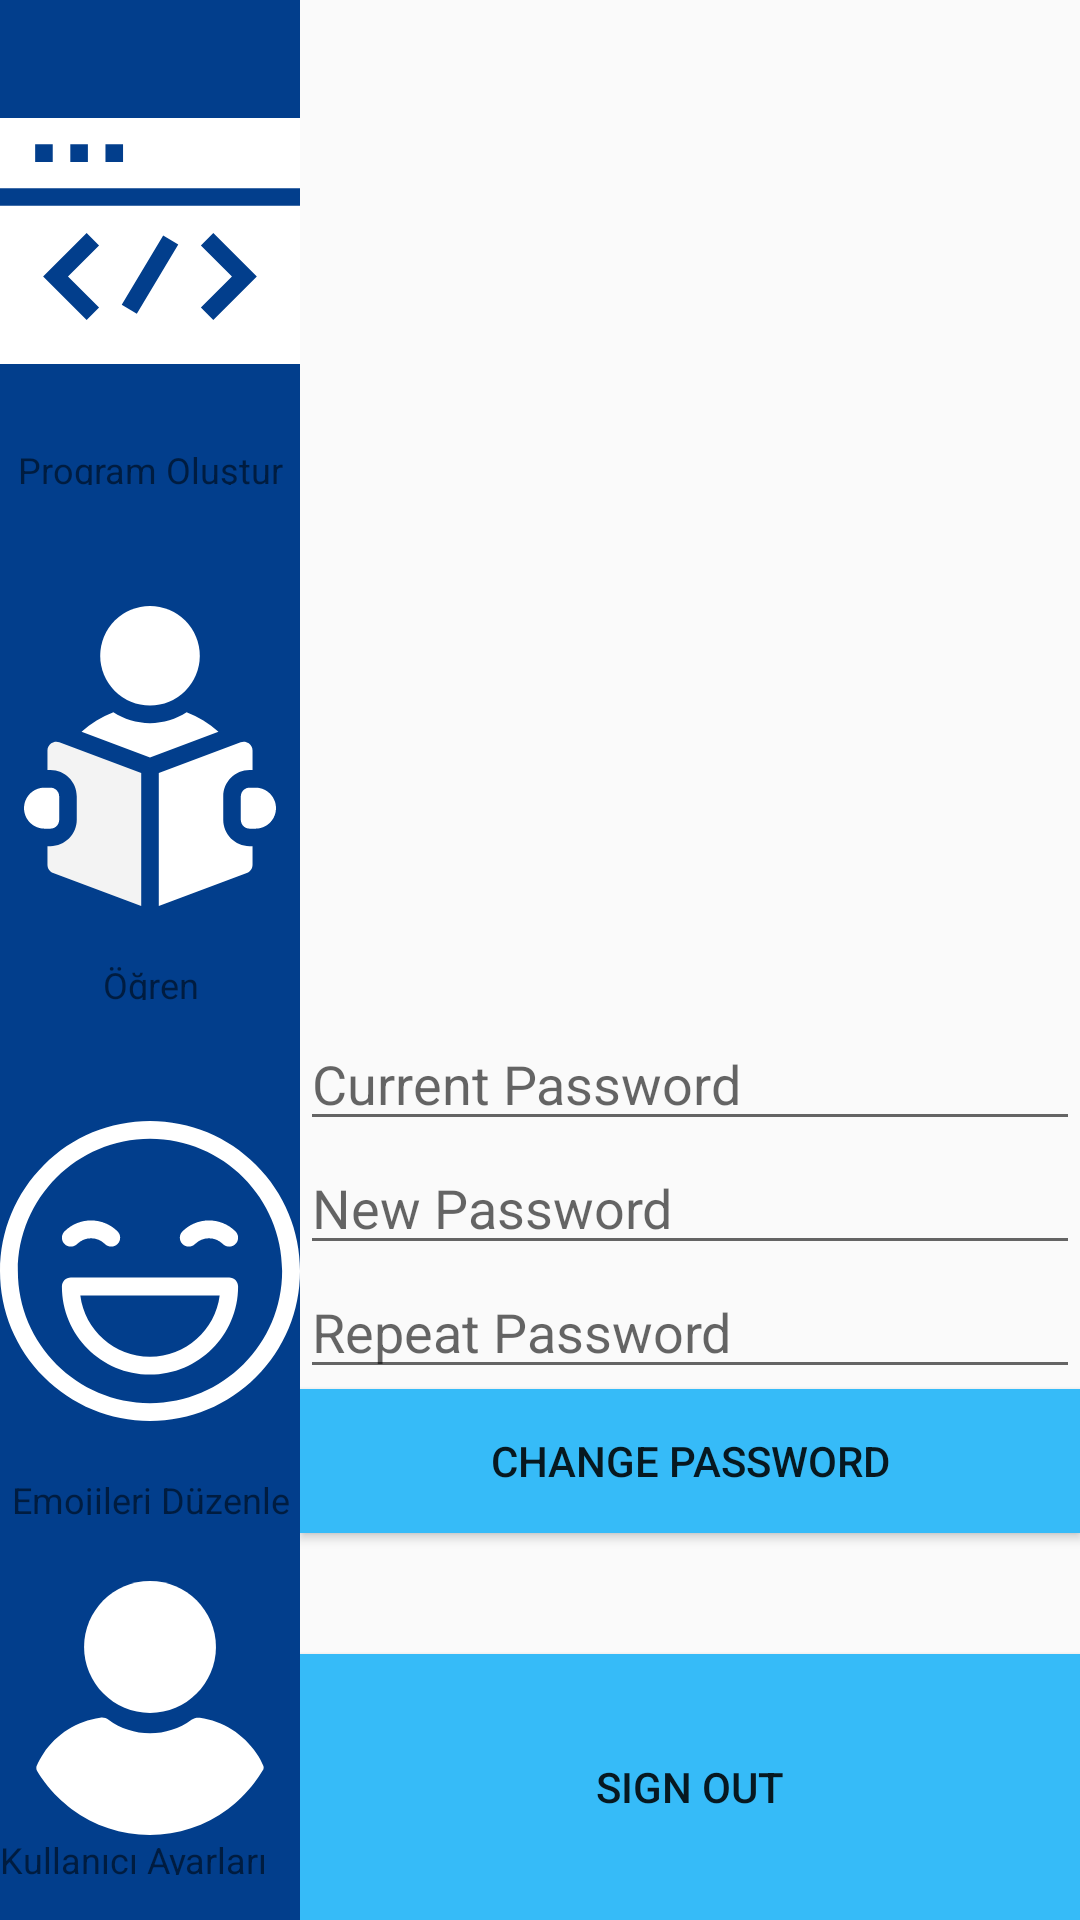

Reconstruct the res/layout file that produces this screen, plus the resources it refers to.
<!-- AndroidManifest.xml: application theme AppTheme -->
<!-- res/layout/activity_user.xml -->
<?xml version="1.0" encoding="utf-8"?>
<androidx.constraintlayout.widget.ConstraintLayout
    xmlns:android="http://schemas.android.com/apk/res/android"
    xmlns:app="http://schemas.android.com/apk/res-auto"
    android:layout_width="match_parent"
    android:layout_height="match_parent">

    <include
        layout="@layout/no_user_toolbar"
        app:layout_constraintBottom_toBottomOf="parent"
        app:layout_constraintStart_toStartOf="parent"
        app:layout_constraintTop_toTopOf="parent" />

    <LinearLayout
        android:id="@+id/userLayout"
        android:layout_width="0dp"
        android:layout_height="match_parent"
        android:orientation="vertical"
        app:layout_constraintBottom_toBottomOf="parent"
        app:layout_constraintEnd_toEndOf="parent"
        app:layout_constraintStart_toEndOf="@+id/toolbarLayout"
        app:layout_constraintTop_toTopOf="parent">

        <LinearLayout
            android:layout_width="match_parent"
            android:layout_height="wrap_content"
            android:layout_weight="2"
            android:orientation="horizontal">

            <TextView
                android:id="@+id/birthEditText"
                android:layout_width="wrap_content"
                android:layout_height="wrap_content"
                android:layout_weight="1"
                android:ems="10"
                android:textSize="24sp" />

            <TextView
                android:id="@+id/classIdEditText"
                android:layout_width="wrap_content"
                android:layout_height="wrap_content"
                android:layout_weight="1"
                android:ems="10"
                android:textSize="24sp" />
        </LinearLayout>

        <LinearLayout
            android:layout_width="match_parent"
            android:layout_height="wrap_content"
            android:layout_weight="2"
            android:orientation="horizontal">

            <TextView
                android:id="@+id/emailEditText"
                android:layout_width="wrap_content"
                android:layout_height="wrap_content"
                android:layout_weight="1"
                android:ems="10"
                android:textSize="24sp" />

            <TextView
                android:id="@+id/userTypeEditText"
                android:layout_width="wrap_content"
                android:layout_height="wrap_content"
                android:layout_weight="1"
                android:ems="10"
                android:textSize="24sp" />
        </LinearLayout>

        <LinearLayout
            android:layout_width="match_parent"
            android:layout_height="wrap_content"
            android:layout_weight="2"
            android:orientation="horizontal">

            <TextView
                android:id="@+id/nameEditText"
                android:layout_width="wrap_content"
                android:layout_height="wrap_content"
                android:layout_weight="1"
                android:ems="10"
                android:textSize="24sp" />

            <TextView
                android:id="@+id/surnameEditText"
                android:layout_width="wrap_content"
                android:layout_height="wrap_content"
                android:layout_weight="1"
                android:ems="10"
                android:textSize="24sp" />
        </LinearLayout>

        <LinearLayout
            android:layout_width="match_parent"
            android:layout_height="wrap_content"
            android:layout_weight="1"
            android:orientation="vertical">

            <EditText
                android:id="@+id/currentPasswordET"
                android:layout_width="match_parent"
                android:layout_height="wrap_content"
                android:ems="10"
                android:hint="Current Password"
                android:inputType="textPassword" />

            <EditText
                android:id="@+id/newPasswordET"
                android:layout_width="match_parent"
                android:layout_height="wrap_content"
                android:ems="10"
                android:hint="New Password"
                android:inputType="textPassword" />

            <EditText
                android:id="@+id/repeatPasswordET"
                android:layout_width="match_parent"
                android:layout_height="wrap_content"
                android:ems="10"
                android:hint="Repeat Password"
                android:inputType="textPassword" />

            <Button
                android:id="@+id/passwordButton"
                android:layout_width="match_parent"
                android:layout_height="wrap_content"
                android:background="@color/colorAccent"
                android:text="Change Password" />
        </LinearLayout>

        <Button
            android:id="@+id/signoutButton"
            android:layout_width="match_parent"
            android:layout_height="wrap_content"
            android:layout_weight="1"
            android:background="@color/colorAccent"
            android:text="Sign Out" />
    </LinearLayout>
</androidx.constraintlayout.widget.ConstraintLayout>
<!-- res/layout/no_user_toolbar.xml (included above) -->
<?xml version="1.0" encoding="utf-8"?>
<LinearLayout xmlns:android="http://schemas.android.com/apk/res/android"
    xmlns:app="http://schemas.android.com/apk/res-auto"
    android:id="@+id/toolbarLayout"
    android:layout_width="100dp"
    android:layout_height="0dp"
    android:background="@color/colorPrimary"
    android:orientation="vertical"
    app:layout_constraintBottom_toBottomOf="parent"
    app:layout_constraintStart_toStartOf="parent"
    app:layout_constraintTop_toTopOf="parent">

    <LinearLayout
        android:id="@+id/programLayoutToolbar"
        android:layout_width="match_parent"
        android:layout_height="wrap_content"
        android:layout_marginTop="12dp"
        android:layout_marginBottom="10dp"
        android:layout_weight="1"
        android:onClick="openIDETab"
        android:orientation="vertical">

        <ImageView
            android:id="@+id/navImageView4"
            android:layout_width="match_parent"
            android:layout_height="wrap_content"
            android:layout_weight="5"
            android:background="@color/colorPrimary"
            app:srcCompat="@drawable/ic_coding" />

        <TextView
            android:id="@+id/navTextView2"
            android:layout_width="match_parent"
            android:layout_height="wrap_content"
            android:layout_weight="1"
            android:gravity="center"
            android:text="Program Oluştur"
            android:textColor="@color/common_google_signin_btn_text_dark_default"
            android:textSize="12sp" />
    </LinearLayout>

    <LinearLayout
        android:id="@+id/tutorialLayoutToolbar"
        android:layout_width="match_parent"
        android:layout_height="wrap_content"
        android:layout_marginTop="12dp"
        android:layout_marginBottom="10dp"
        android:layout_weight="1"
        android:onClick="openTutorialTab"
        android:orientation="vertical">

        <ImageView
            android:id="@+id/navImageView5"
            android:layout_width="match_parent"
            android:layout_height="wrap_content"
            android:layout_weight="5"
            app:srcCompat="@drawable/ic_tutorials" />

        <TextView
            android:id="@+id/navTextView3"
            android:layout_width="match_parent"
            android:layout_height="wrap_content"
            android:layout_weight="1"
            android:gravity="center"
            android:text="Öğren"
            android:textColor="@color/common_google_signin_btn_text_dark_default"
            android:textSize="12sp" />
    </LinearLayout>

    <LinearLayout
        android:id="@+id/emojiLayoutToolbar"
        android:layout_width="match_parent"
        android:layout_height="wrap_content"
        android:layout_marginTop="12dp"
        android:layout_marginBottom="10dp"
        android:layout_weight="1"
        android:onClick="openEmojiTab"
        android:orientation="vertical">

        <ImageView
            android:id="@+id/navImageView6"
            android:layout_width="match_parent"
            android:layout_height="wrap_content"
            android:layout_weight="5"
            app:srcCompat="@drawable/ic_happy" />

        <TextView
            android:id="@+id/navTextView4"
            android:layout_width="match_parent"
            android:layout_height="wrap_content"
            android:layout_weight="1"
            android:gravity="center"
            android:text="Emojileri Düzenle"
            android:textColor="@color/common_google_signin_btn_text_dark_default"
            android:textSize="12sp" />
    </LinearLayout>

    <LinearLayout
        android:id="@+id/userLayoutToolbar"
        android:layout_width="match_parent"
        android:layout_height="wrap_content"
        android:layout_marginTop="12dp"
        android:layout_marginBottom="15dp"
        android:layout_weight="1"
        android:onClick="openLoginTab"
        android:orientation="vertical">

        <ImageView
            android:id="@+id/navImageView7"
            android:layout_width="match_parent"
            android:layout_height="wrap_content"
            android:layout_gravity="center"
            android:layout_weight="5"
            app:srcCompat="@drawable/ic_user" />

        <TextView
            android:id="@+id/navTextView5"
            android:layout_width="match_parent"
            android:layout_height="wrap_content"
            android:layout_weight="1"
            android:text="Kullanıcı Ayarları"
            android:textColor="@color/common_google_signin_btn_text_dark_default"
            android:textSize="12sp" />
    </LinearLayout>

</LinearLayout>
<!-- resources referenced by this layout -->
<resources>
  <color name="colorAccent">#36BBF8</color>
  <color name="colorPrimary">#023E8C</color>
  <!-- drawable ic_coding (drawable) -->
  <vector xmlns:android="http://schemas.android.com/apk/res/android"
      android:width="512dp"
      android:height="512dp"
      android:viewportWidth="512"
      android:viewportHeight="512">
    <path
        android:fillColor="#FFFFFF"
        android:pathData="m0,46v120h512v-120zM90,121h-30v-30h30zM150,121h-30v-30h30zM210,121h-30v-30h30z"/>
    <path
        android:fillColor="#FFFFFF"
        android:pathData="m0,466h512v-270h-512zM342.858,263.491 L364.071,242.278 438.318,316.525 364.071,390.77 342.858,369.557 395.892,316.525zM278.511,246.747 L304.241,262.175 233.489,380.177 207.759,364.749zM147.858,242.278 L169.071,263.491 116.037,316.525 169.071,369.557 147.858,390.77 73.611,316.525z"/>
  </vector>
  <!-- drawable ic_tutorials (drawable) -->
  <vector xmlns:android="http://schemas.android.com/apk/res/android"
      android:width="512dp"
      android:height="512dp"
      android:viewportWidth="512"
      android:viewportHeight="512">
    <path
        android:fillColor="#FFFFFF"
        android:pathData="M256,85m-85,0a85,85 0,1 1,170 0a85,85 0,1 1,-170 0"/>
    <path
        android:fillColor="#FFFFFF"
        android:pathData="m318.459,181.515c-17.997,11.687 -39.448,18.485 -62.459,18.485s-44.462,-6.798 -62.459,-18.485c-19.895,7.603 -38.341,18.82 -54.38,33.216l116.839,43.815 116.839,-43.815c-16.039,-14.396 -34.485,-25.614 -54.38,-33.216z"/>
    <path
        android:fillColor="#FFFFFF"
        android:pathData="m436,310h-10c-8.284,0 -15,6.716 -15,15v40c0,8.284 6.716,15 15,15h10c19.33,0 35,-15.67 35,-35 0,-19.33 -15.67,-35 -35,-35z"/>
    <path
        android:fillColor="#F3F3F3"
        android:pathData="m87.456,234.276c-4.044,2.803 -6.456,7.409 -6.456,12.329v33.395h5c24.813,0 45,20.187 45,45v40c0,24.813 -20.187,45 -45,45h-5v31.605c0,6.253 3.879,11.85 9.733,14.045l150.267,56.35v-227.04l-139.733,-52.4c-4.607,-1.729 -9.768,-1.088 -13.811,1.716z"/>
    <path
        android:fillColor="#FFFFFF"
        android:pathData="m381,365v-40c0,-24.813 20.187,-45 45,-45h5v-33.395c0,-4.92 -2.412,-9.526 -6.456,-12.329 -4.044,-2.804 -9.206,-3.445 -13.811,-1.716l-139.733,52.4v227.04l150.267,-56.35c5.854,-2.195 9.733,-7.792 9.733,-14.045v-31.605h-5c-24.813,0 -45,-20.187 -45,-45z"/>
    <path
        android:fillColor="#FFFFFF"
        android:pathData="m101,365v-40c0,-8.284 -6.716,-15 -15,-15h-10c-19.33,0 -35,15.67 -35,35 0,19.33 15.67,35 35,35h10c8.284,0 15,-6.716 15,-15z"/>
  </vector>
  <!-- drawable ic_user (drawable) -->
  <vector xmlns:android="http://schemas.android.com/apk/res/android"
      android:width="460.8dp"
      android:height="460.8dp"
      android:viewportWidth="460.8"
      android:viewportHeight="460.8">
    <path
        android:fillColor="#FFFFFF"
        android:pathData="M230.432,0c-65.829,0 -119.641,53.812 -119.641,119.641s53.812,119.641 119.641,119.641s119.641,-53.812 119.641,-119.641S296.261,0 230.432,0z"/>
    <path
        android:fillColor="#FFFFFF"
        android:pathData="M435.755,334.89c-3.135,-7.837 -7.314,-15.151 -12.016,-21.943c-24.033,-35.527 -61.126,-59.037 -102.922,-64.784c-5.224,-0.522 -10.971,0.522 -15.151,3.657c-21.943,16.196 -48.065,24.555 -75.233,24.555s-53.29,-8.359 -75.233,-24.555c-4.18,-3.135 -9.927,-4.702 -15.151,-3.657c-41.796,5.747 -79.412,29.257 -102.922,64.784c-4.702,6.792 -8.882,14.629 -12.016,21.943c-1.567,3.135 -1.045,6.792 0.522,9.927c4.18,7.314 9.404,14.629 14.106,20.898c7.314,9.927 15.151,18.808 24.033,27.167c7.314,7.314 15.673,14.106 24.033,20.898c41.273,30.825 90.906,47.02 142.106,47.02s100.833,-16.196 142.106,-47.02c8.359,-6.269 16.718,-13.584 24.033,-20.898c8.359,-8.359 16.718,-17.241 24.033,-27.167c5.224,-6.792 9.927,-13.584 14.106,-20.898C436.8,341.682 437.322,338.024 435.755,334.89z"/>
  </vector>
  <style name="AppTheme" parent="Theme.AppCompat.Light.NoActionBar">
          
          <item name="colorPrimary">#3C54DA</item>
          <item name="colorPrimaryDark">#09065A</item>
          <item name="colorAccent">#0A9DDF</item>
      </style>
</resources>
